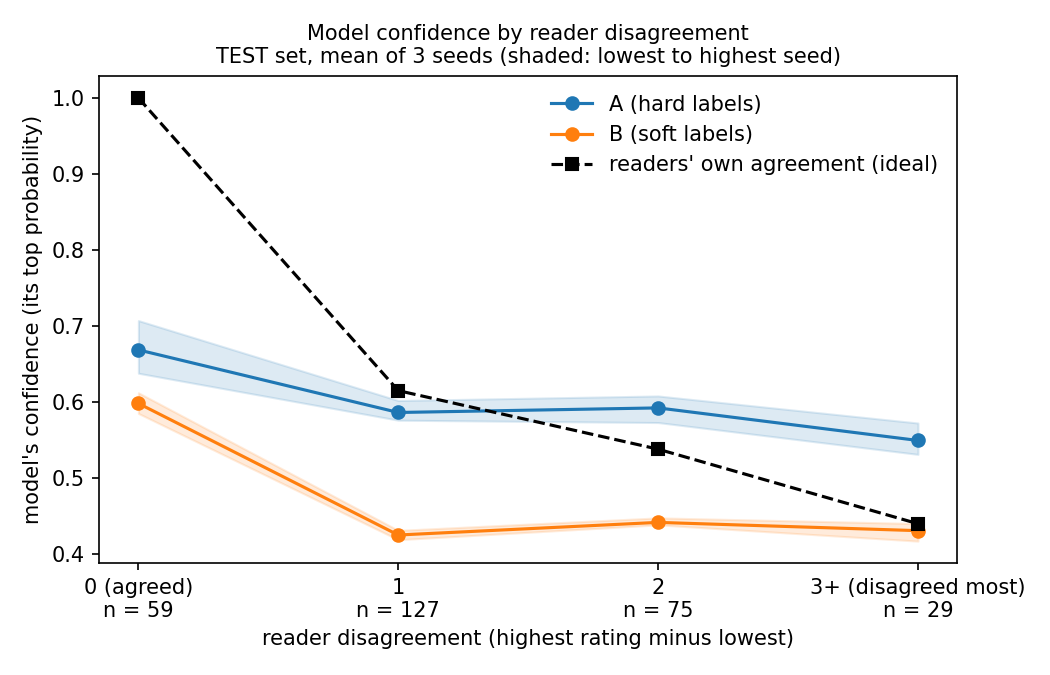

Values plotted in this chart, from the file beside it:
model, spread, nodules, mean_confidence, lowest_seed, highest_seed, readers_agreement
A (hard), 0 (agreed), 59, 0.668, 0.638, 0.707, 1.0
A (hard), 1, 127, 0.586, 0.576, 0.602, 0.615
A (hard), 2, 75, 0.592, 0.573, 0.608, 0.538
A (hard), 3+ (disagreed most), 29, 0.549, 0.531, 0.572, 0.44
B (soft), 0 (agreed), 59, 0.598, 0.585, 0.612, 1.0
B (soft), 1, 127, 0.425, 0.419, 0.431, 0.615
B (soft), 2, 75, 0.441, 0.438, 0.447, 0.538
B (soft), 3+ (disagreed most), 29, 0.431, 0.417, 0.44, 0.44
